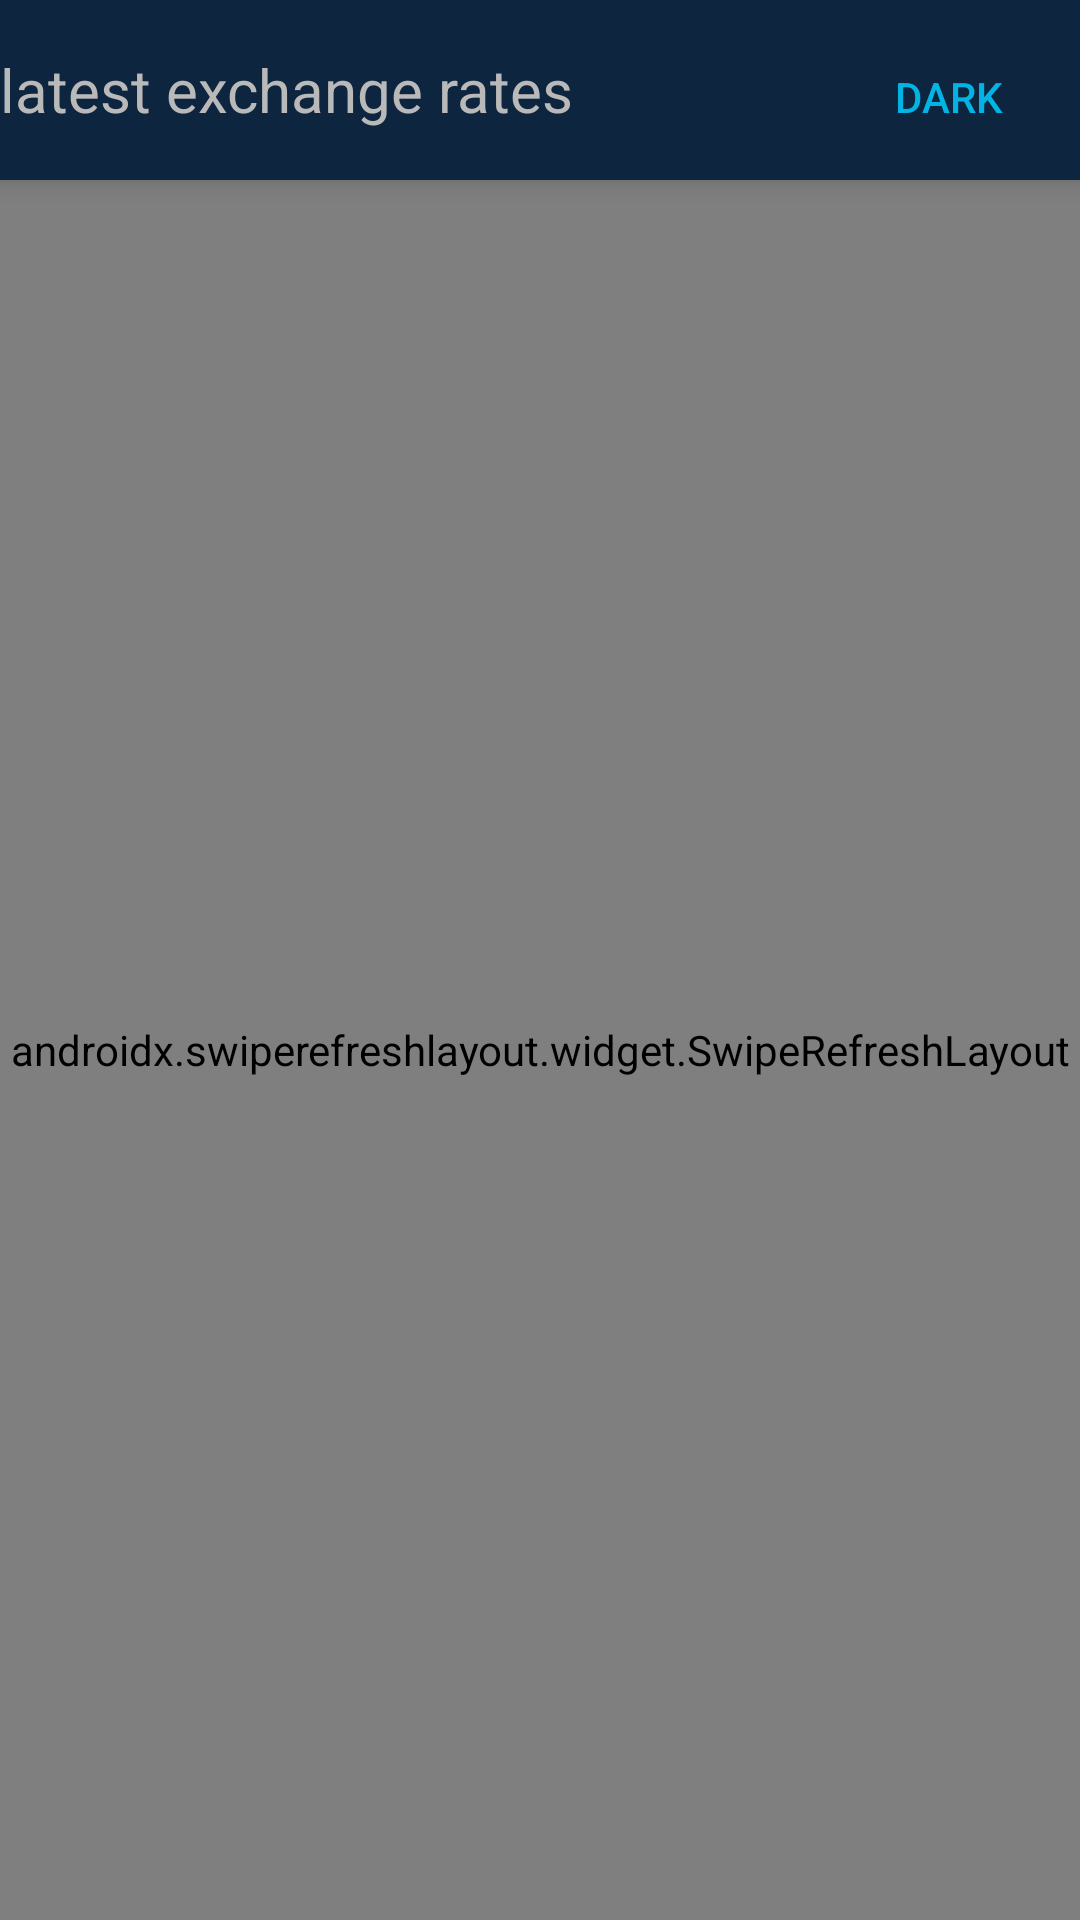

Here is an Android app screen rendered from its layout file. Give the layout XML and the strings, colors and styles it references.
<!-- AndroidManifest.xml: application theme AppThemeSplash -->
<!-- res/layout/fragment_dashboard.xml -->
<?xml version="1.0" encoding="utf-8"?>
<LinearLayout xmlns:android="http://schemas.android.com/apk/res/android"
    xmlns:app="http://schemas.android.com/apk/res-auto"
    xmlns:tools="http://schemas.android.com/tools"
    android:layout_width="match_parent"
    android:layout_height="match_parent"
    android:orientation="vertical">

    <LinearLayout
        android:id="@+id/llAction"
        android:layout_width="match_parent"
        android:layout_height="60dp"
        android:background="@color/colorPrimary"
        android:elevation="5dp"
        android:orientation="horizontal">

        <androidx.appcompat.widget.AppCompatTextView
            android:layout_width="wrap_content"
            android:layout_height="match_parent"
            android:layout_marginStart="@dimen/default_margin"
            android:gravity="center_vertical"
            android:text="@string/title_dashboard"
            android:textColor="@color/colorTextWhite"
            android:textSize="20sp" />

        <Space
            android:layout_width="0dp"
            android:layout_height="match_parent"
            android:layout_weight="1" />

        <ToggleButton
            android:id="@+id/toggleButton"
            style="@style/ThemeToggleButton"
            android:layout_width="wrap_content"
            android:layout_height="wrap_content"
            android:textColor="@color/colorAccent"
            android:textOff="@string/dark"
            android:textOn="@string/light" />

    </LinearLayout>

    <androidx.swiperefreshlayout.widget.SwipeRefreshLayout
        android:id="@+id/swipeToRefresh"
        android:layout_width="match_parent"
        android:layout_height="0dp"
        android:layout_weight="1">

        <androidx.recyclerview.widget.RecyclerView
            android:id="@+id/rvItems"
            android:layout_width="match_parent"
            android:layout_height="match_parent"
            android:background="?themeBackgroundMain"
            android:nestedScrollingEnabled="false"
            tools:itemCount="3" />
    </androidx.swiperefreshlayout.widget.SwipeRefreshLayout>
</LinearLayout>
<!-- resources referenced by this layout -->
<resources>
  <color name="colorAccent">#01b4e4</color>
  <color name="colorPrimary">#0d253f</color>
  <color name="colorTextWhite">#B9B9B9</color>
  <string name="dark">Dark</string>
  <string name="light">Light</string>
  <string name="title_dashboard">latest exchange rates</string>
  <style name="ThemeToggleButton" parent="Widget.AppCompat.Button.Borderless">
  
      </style>
  <style name="AppThemeSplash" parent="AppThemeLight">
          <item name="android:windowBackground">@drawable/fg_splash</item>
      </style>
  <style name="AppThemeLight" parent="Theme.AppCompat.Light.NoActionBar">
          
          <item name="colorPrimary">@color/colorPrimary</item>
          <item name="colorPrimaryDark">@color/colorPrimaryDark</item>
          <item name="colorAccent">@color/colorAccent</item>
          <item name="android:windowDrawsSystemBarBackgrounds">true</item>
          <item name="android:windowContentTransitions">true</item>
  
          <item name="android:windowContentOverlay">@null</item>
          <item name="android:windowNoTitle">true</item>
          <item name="android:fitsSystemWindows">true</item>
  
          <item name="textBigSingleLine">@style/TextBlackBigSingleLine</item>
          <item name="textSecondarySingleLine">@style/TextSecondarySingleLine</item>
          <item name="themeItemBackground">@color/colorBackgroundLight</item>
          <item name="themeBackgroundMain">@color/colorBackgroundMain</item>
      </style>
  <!-- drawable fg_splash (drawable) -->
  <?xml version="1.0" encoding="utf-8"?>
  <layer-list xmlns:android="http://schemas.android.com/apk/res/android"
      android:opacity="opaque">
      <item android:drawable="@color/colorPrimary"/>
      <item android:gravity="center" android:left="80dp" android:right="80dp">
          <bitmap
              android:gravity="center"
              android:src="@drawable/logo_ex" />
  
      </item>
  </layer-list>
  <color name="colorPrimaryDark">#0d253f</color>
  <style name="TextBlackBigSingleLine" parent="TextAppearance.AppCompat">
          <item name="android:textSize">@dimen/text_title</item>
          <item name="android:textColor">@color/colorTextPrimary</item>
          <item name="android:ellipsize">none</item>
          <item name="android:singleLine">true</item>
          <item name="android:scrollHorizontally">false</item>
          <item name="android:includeFontPadding">false</item>
      </style>
  <style name="TextSecondarySingleLine" parent="TextBlackBigSingleLine">
          <item name="android:textColor">@color/colorTextSecondary</item>
          <item name="android:textSize">@dimen/text_secondary</item>
      </style>
  <color name="colorBackgroundLight">#FFFFFF</color>
  <color name="colorBackgroundMain">#EDEDED</color>
  <!-- drawable logo_ex: png bitmap (drawable, 2402 bytes) -->
  <color name="colorTextPrimary">#000000</color>
  <color name="colorTextSecondary">#1B1B1B</color>
</resources>
